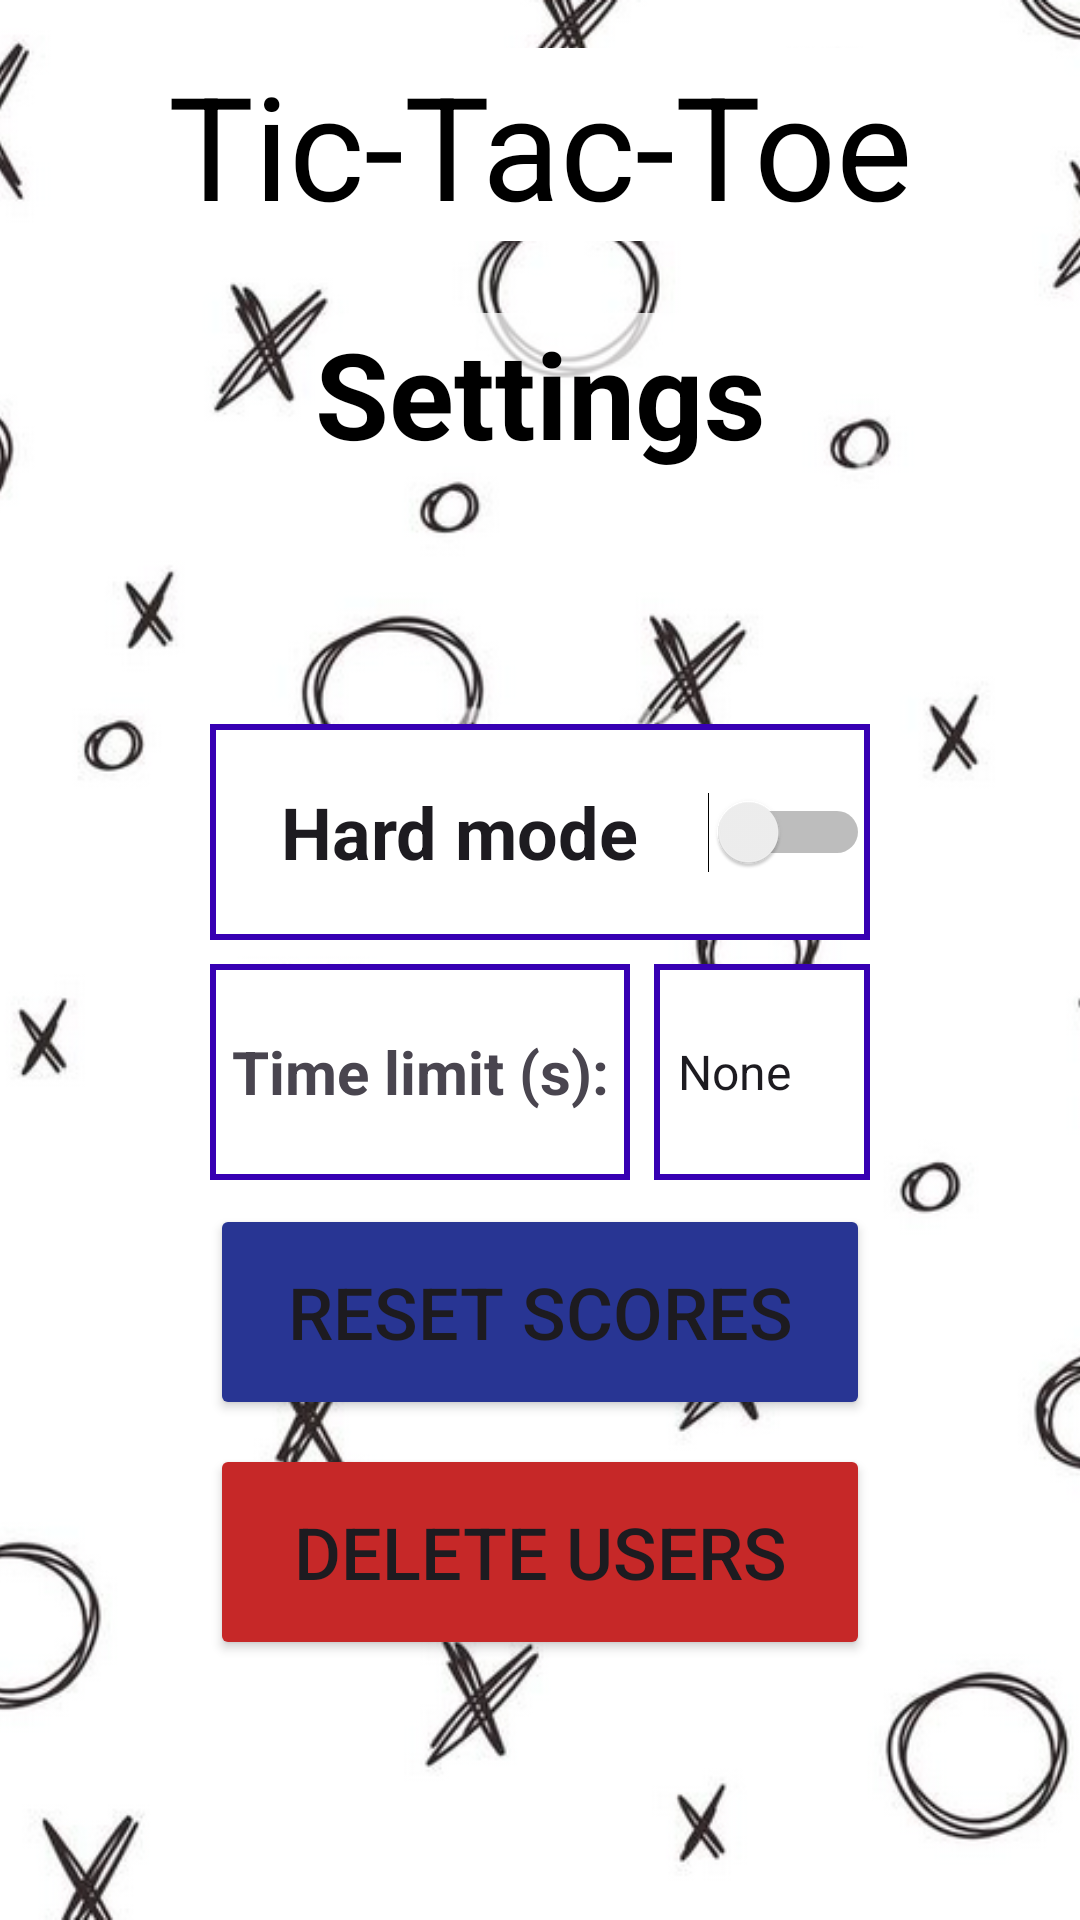

The Android layout XML behind this screen, and the referenced resources:
<!-- AndroidManifest.xml: application theme Theme.Tictactoe -->
<!-- res/layout/activity_settings.xml -->
<?xml version="1.0" encoding="utf-8"?>
<androidx.constraintlayout.widget.ConstraintLayout xmlns:android="http://schemas.android.com/apk/res/android"
    xmlns:app="http://schemas.android.com/apk/res-auto"
    xmlns:tools="http://schemas.android.com/tools"
    android:layout_width="match_parent"
    android:layout_height="match_parent">

    <ImageView
        android:id="@+id/backgroundImage"
        android:layout_width="0dp"
        android:layout_height="0dp"
        android:contentDescription="@string/img_desc"
        android:scaleType="centerCrop"
        android:src="@drawable/background"
        app:layout_constraintEnd_toEndOf="parent"
        app:layout_constraintHeight_percent="1"
        app:layout_constraintHorizontal_bias="0.0"
        app:layout_constraintStart_toStartOf="parent"
        app:layout_constraintTop_toTopOf="parent"
        app:layout_constraintWidth_percent="1" />
    <TextView
        android:id="@+id/text_settings"
        android:layout_width="wrap_content"
        android:layout_height="wrap_content"
        android:layout_marginTop="24dp"
        android:background="@drawable/text_background"
        android:text="@string/settings"
        android:textColor="#000"
        android:textSize="40sp"
        android:textStyle="bold"
        app:layout_constraintEnd_toEndOf="parent"
        app:layout_constraintHorizontal_bias="0.5"
        app:layout_constraintStart_toStartOf="parent"
        app:layout_constraintTop_toBottomOf="@+id/text_welcome" />
    <TextView
        android:id="@+id/text_welcome"
        android:layout_width="wrap_content"
        android:layout_height="wrap_content"
        android:layout_marginTop="16dp"
        android:background="#FFFFFF"
        android:text="@string/app_name"
        android:textColor="#000"
        android:textSize="48sp"
        app:layout_constraintEnd_toEndOf="parent"
        app:layout_constraintStart_toStartOf="parent"
        app:layout_constraintTop_toTopOf="parent" />

    <Button
        android:id="@+id/btn_reset_scores"
        android:layout_width="220dp"
        android:layout_height="72dp"
        android:layout_marginTop="8dp"
        android:backgroundTint="#283593"
        android:text="@string/btn_reset_scores"
        android:textSize="24sp"
        app:layout_constraintBottom_toBottomOf="parent"
        app:layout_constraintEnd_toEndOf="parent"
        app:layout_constraintHorizontal_bias="0.0"
        app:layout_constraintStart_toStartOf="@+id/time_limit_text"
        app:layout_constraintTop_toBottomOf="@+id/time_limit_spinner"
        app:layout_constraintVertical_bias="0.0" />


    <Button
        android:id="@+id/btn_delete_users"
        android:layout_width="220dp"
        android:layout_height="72dp"
        android:layout_marginTop="8dp"
        android:layout_marginBottom="16dp"
        android:backgroundTint="#C62828"
        android:text="@string/btn_delete_users"
        android:textSize="24sp"
        app:layout_constraintBottom_toBottomOf="parent"
        app:layout_constraintStart_toStartOf="@+id/btn_reset_scores"
        app:layout_constraintTop_toBottomOf="@+id/btn_reset_scores"
        app:layout_constraintVertical_bias="0.0" />

    <Switch
        android:id="@+id/ai_mode_switch"
        android:layout_width="220dp"
        android:layout_height="72dp"
        android:background="@drawable/edit_text_border"
        android:gravity="center"
        android:text="@string/hard_mode_switch"
        android:textSize="24sp"
        android:textStyle="bold"
        app:layout_constraintBottom_toBottomOf="parent"
        app:layout_constraintEnd_toEndOf="parent"
        app:layout_constraintStart_toStartOf="parent"
        app:layout_constraintTop_toBottomOf="@+id/text_welcome"
        app:layout_constraintVertical_bias="0.33"
        tools:ignore="UseSwitchCompatOrMaterialXml" />

    <Spinner
        android:id="@+id/time_limit_spinner"
        android:layout_width="72dp"
        android:layout_height="72dp"
        android:layout_marginStart="8dp"
        android:layout_marginTop="8dp"
        android:background="@drawable/edit_text_border"
        android:entries="@array/times"
        app:layout_constraintStart_toEndOf="@+id/time_limit_text"
        app:layout_constraintTop_toBottomOf="@+id/ai_mode_switch" />

    <TextView
        android:id="@+id/time_limit_text"
        android:layout_width="140dp"
        android:layout_height="72dp"
        android:layout_marginTop="8dp"
        android:background="@drawable/edit_text_border"
        android:gravity="center"
        android:text="@string/time_limit"
        android:textSize="20sp"
        android:textStyle="bold"
        app:layout_constraintStart_toStartOf="@+id/ai_mode_switch"
        app:layout_constraintTop_toBottomOf="@+id/ai_mode_switch"
        tools:ignore="TextSizeCheck" />
</androidx.constraintlayout.widget.ConstraintLayout>
<!-- resources referenced by this layout -->
<resources>
  <string-array name="times">
          <item>None</item>
          <item>1</item>
          <item>2</item>
          <item>3</item>
          <item>4</item>
          <item>5</item>
      </string-array>
  <!-- drawable background: png bitmap (drawable, 227139 bytes) -->
  <!-- drawable edit_text_border (drawable) -->
  <?xml version="1.0" encoding="utf-8"?>
      <shape xmlns:android="http://schemas.android.com/apk/res/android"
          android:shape="rectangle">
          <solid android:color="@android:color/white"/>
  
          <stroke android:color="@color/design_default_color_primary_dark" android:width="2dp"/>
  
      </shape>
  <!-- drawable text_background (drawable) -->
  <?xml version="1.0" encoding="utf-8"?>
  <shape xmlns:android="http://schemas.android.com/apk/res/android">
      <solid android:color="#BFFFFFFF"/> 
      <corners android:radius="10dp"/> 
  </shape>
  <string name="app_name">Tic-Tac-Toe</string>
  <string name="btn_delete_users">Delete users</string>
  <string name="btn_reset_scores">Reset scores</string>
  <string name="hard_mode_switch">Hard mode</string>
  <string name="img_desc">repeating x\'s and o\'s</string>
  <string name="settings">Settings</string>
  <string name="time_limit">Time limit (s): </string>
  <style name="Theme.Tictactoe" parent="Base.Theme.Tictactoe" />
  <style name="Base.Theme.Tictactoe" parent="Theme.Material3.DayNight.NoActionBar">
          
  
      </style>
</resources>
